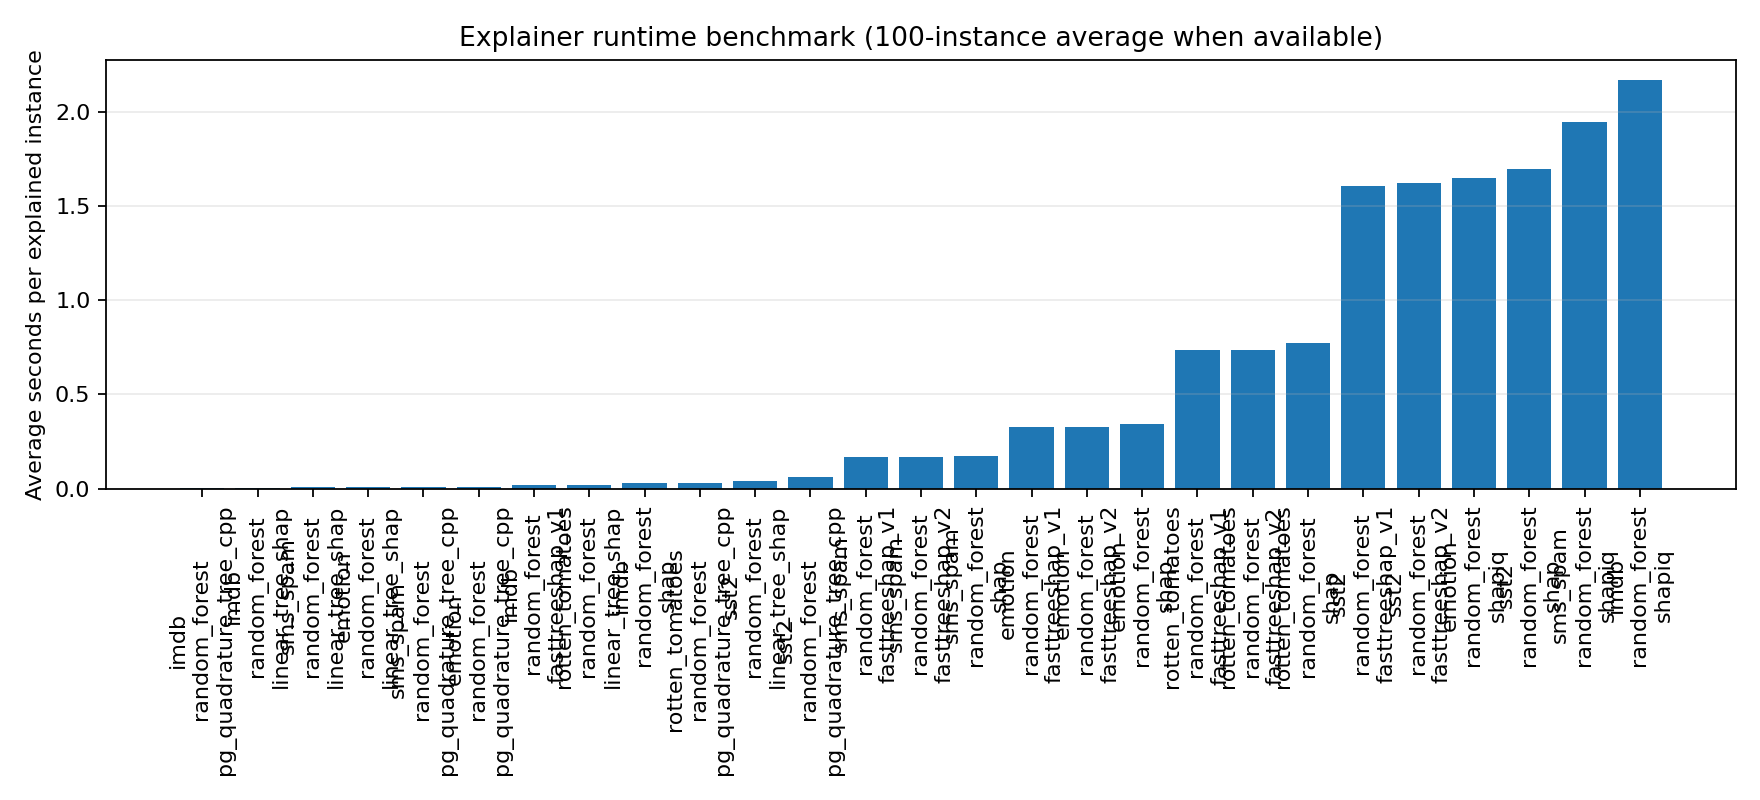

The file beside this chart, header and first rows:
dataset, model_kind, explainer, n_samples, avg_seconds_per_instance, total_seconds, n_repeats, additivity_error, status, message, wall_seconds
emotion, random_forest, shap, 10, 0.341, 3.41, 1, 2064723376, ok, , 6.875
emotion, random_forest, fasttreeshap_v1, 10, 0.3263, 3.263, 1, 1206168709, ok, , 6.582
emotion, random_forest, fasttreeshap_v2, 10, 0.3266, 3.266, 1, 1206168709, ok, , 6.583
emotion, random_forest, linear_tree_shap, 10, 0.008123, 0.08123, 1, 4.9464537096693555e+222, ok, , 3.25
emotion, random_forest, shapiq, 10, 1.648, 16.48, 1, 1.410130007030064e+30, ok, , 40.97
emotion, random_forest, pg_quadrature_tree_cpp, 10, 0.01135, 0.1135, 1, 6.328271240363392e-15, ok, , 0.4705
imdb, random_forest, shap, 10, 0.02761, 0.2761, 1, 2.6201263381153694e-14, ok, , 0.5978
imdb, random_forest, fasttreeshap_v1, 10, 0.01784, 0.1784, 1, 2.858824288409778e-14, ok, , 0.4174
imdb, random_forest, fasttreeshap_v2, 10, , , 0, , timeout, exceeded 100s, 100.2
imdb, random_forest, linear_tree_shap, 10, 0.005312, 0.05312, 1, 1.4694564114251283e+23, ok, , 0.5946
imdb, random_forest, shapiq, 10, 2.169, 21.69, 1, 2.3254803097061405e-08, ok, , 57.02
imdb, random_forest, pg_quadrature_tree_cpp, 10, 0.003828, 0.03828, 1, 1.0147438445073931e-13, ok, , 0.4308
sms_spam, random_forest, shap, 10, 0.1758, 1.758, 1, 1198182303, ok, , 3.56
sms_spam, random_forest, fasttreeshap_v1, 10, 0.1664, 1.664, 1, 2504770917, ok, , 3.387
sms_spam, random_forest, fasttreeshap_v2, 10, 0.1669, 1.669, 1, 2504770917, ok, , 3.392
sms_spam, random_forest, linear_tree_shap, 10, 0.007084, 0.07084, 1, 1.1110994172679477e+186, ok, , 3.13
sms_spam, random_forest, shapiq, 10, 1.948, 19.48, 1, 3.82231375799746e+29, ok, , 48.29
sms_spam, random_forest, pg_quadrature_tree_cpp, 10, 0.009818, 0.09818, 1, 3.064215547965432e-14, ok, , 0.4693
sst2, random_forest, shap, 10, 1.698, 16.98, 1, 764539035, ok, , 34.03
sst2, random_forest, fasttreeshap_v1, 10, 1.609, 16.09, 1, 1078372544, ok, , 32.25
sst2, random_forest, fasttreeshap_v2, 10, 1.623, 16.23, 1, 1078372544, ok, , 32.38
sst2, random_forest, linear_tree_shap, 10, 0.04317, 0.4317, 1, 1.5440271832416199e+271, ok, , 16.69
sst2, random_forest, shapiq, 10, , , 0, , timeout, exceeded 100s, 100.2
sst2, random_forest, pg_quadrature_tree_cpp, 10, 0.06015, 0.6015, 1, 4.0589753780295723e-13, ok, , 2.52
rotten_tomatoes, random_forest, shap, 10, 0.773, 7.73, 1, 231109329, ok, , 15.56
rotten_tomatoes, random_forest, fasttreeshap_v1, 10, 0.7375, 7.375, 1, 373868438, ok, , 14.82
rotten_tomatoes, random_forest, fasttreeshap_v2, 10, 0.7376, 7.376, 1, 373868438, ok, , 14.83
rotten_tomatoes, random_forest, linear_tree_shap, 10, 0.02133, 0.2133, 1, 3.462593290234172e+231, ok, , 9.404
rotten_tomatoes, random_forest, shapiq, 10, , , 0, , timeout, exceeded 100s, 100.2
rotten_tomatoes, random_forest, pg_quadrature_tree_cpp, 10, 0.02801, 0.2801, 1, 1.4740986209460516e-13, ok, , 1.276
